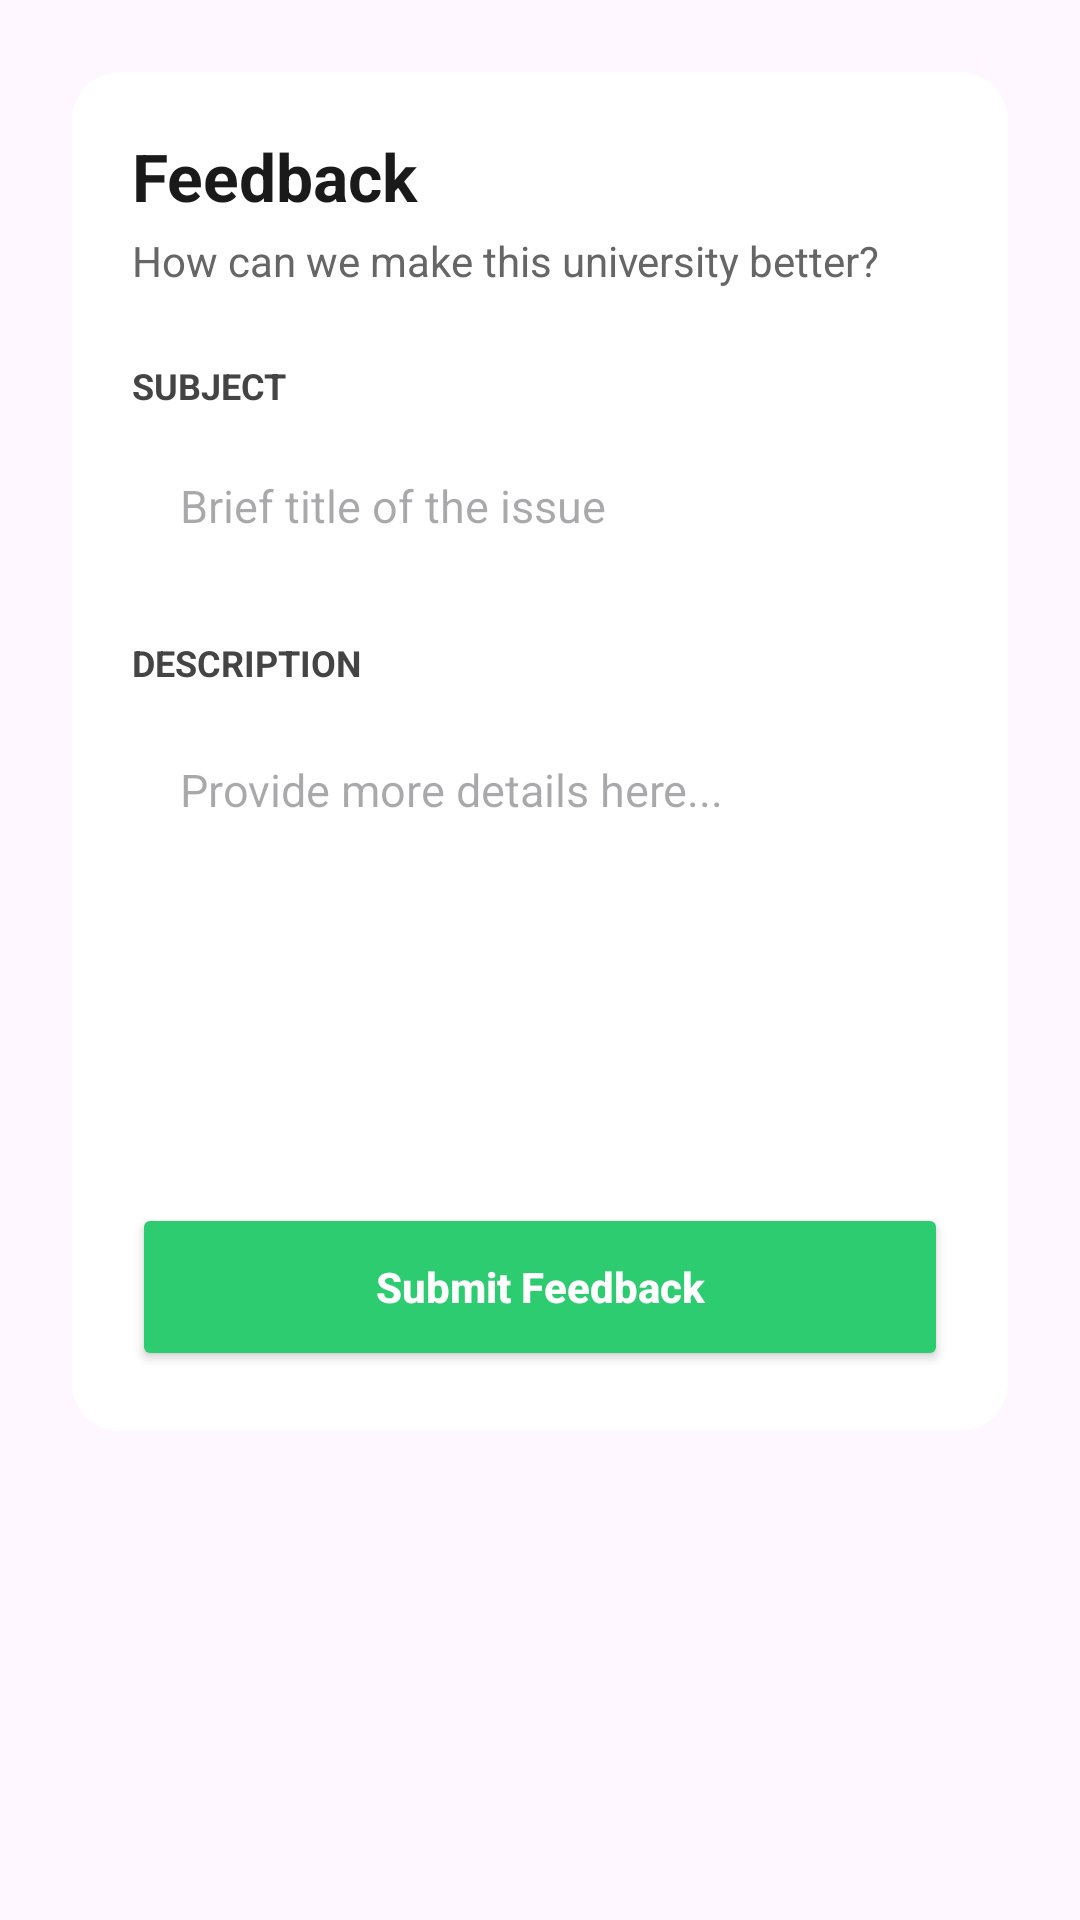

Reconstruct the res/layout file that produces this screen, plus the resources it refers to.
<!-- AndroidManifest.xml: application theme Theme.Flamease -->
<!-- res/layout/dialog_feedback.xml -->
<?xml version="1.0" encoding="utf-8"?>
<LinearLayout xmlns:android="http://schemas.android.com/apk/res/android"
    xmlns:app="http://schemas.android.com/apk/res-auto"
    android:layout_width="match_parent"
    android:layout_height="wrap_content"
    android:orientation="vertical"
    android:padding="24dp">

    <androidx.cardview.widget.CardView
        android:layout_width="match_parent"
        android:layout_height="wrap_content"
        app:cardCornerRadius="16dp"
        app:cardElevation="0dp"
        app:cardBackgroundColor="#FFFFFF">

        <LinearLayout
            android:layout_width="match_parent"
            android:layout_height="wrap_content"
            android:orientation="vertical"
            android:padding="20dp">

            <TextView
                android:layout_width="wrap_content"
                android:layout_height="wrap_content"
                android:text="Feedback"
                android:textColor="#1A1A1A"
                android:textSize="22sp"
                android:textStyle="bold"
                android:layout_marginBottom="4dp" />

            <TextView
                android:layout_width="wrap_content"
                android:layout_height="wrap_content"
                android:text="How can we make this university better?"
                android:textColor="#666666"
                android:textSize="14sp"
                android:layout_marginBottom="24dp" />

            <TextView
                android:layout_width="wrap_content"
                android:layout_height="wrap_content"
                android:text="Subject"
                android:textSize="12sp"
                android:textStyle="bold"
                android:textColor="#444444"
                android:textAllCaps="true"
                android:layout_marginBottom="8dp" />

            <EditText
                android:id="@+id/etFeedbackHeader"
                android:layout_width="match_parent"
                android:layout_height="48dp"
                android:background="@drawable/bg_input_forget_password"
                android:hint="Brief title of the issue"
                android:paddingHorizontal="16dp"
                android:textSize="15sp"
                android:textColor="@color/black"
                android:inputType="textCapSentences"
                android:layout_marginBottom="20dp" />

            <TextView
                android:layout_width="wrap_content"
                android:layout_height="wrap_content"
                android:text="Description"
                android:textSize="12sp"
                android:textStyle="bold"
                android:textColor="#444444"
                android:textAllCaps="true"
                android:layout_marginBottom="8dp" />

            <EditText
                android:id="@+id/etFeedbackBody"
                android:layout_width="match_parent"
                android:layout_height="140dp"
                android:background="@drawable/bg_input_forget_password"
                android:hint="Provide more details here..."
                android:inputType="textMultiLine"
                android:gravity="top"
                android:padding="16dp"
                android:textColor="@color/black"
                android:textSize="15sp" />

            <Button
                android:id="@+id/btnSubmitFeedback"
                android:layout_width="match_parent"
                android:layout_height="56dp"
                android:text="Submit Feedback"
                android:textAllCaps="false"
                android:textStyle="bold"
                android:textColor="#FFFFFF"
                android:backgroundTint="#2ECC71"
                android:layout_marginTop="24dp"
                app:cornerRadius="12dp" />

        </LinearLayout>
    </androidx.cardview.widget.CardView>
</LinearLayout>
<!-- resources referenced by this layout -->
<resources>
  <style name="Theme.Flamease" parent="Base.Theme.Flamease" />
  <style name="Base.Theme.Flamease" parent="Theme.Material3.DayNight.NoActionBar">
          
          
      </style>
  <!-- not gathered from this repository: default colours our renderer supplied (Android Studio template values) -->
  <color name="black">#FF000000</color>
</resources>
